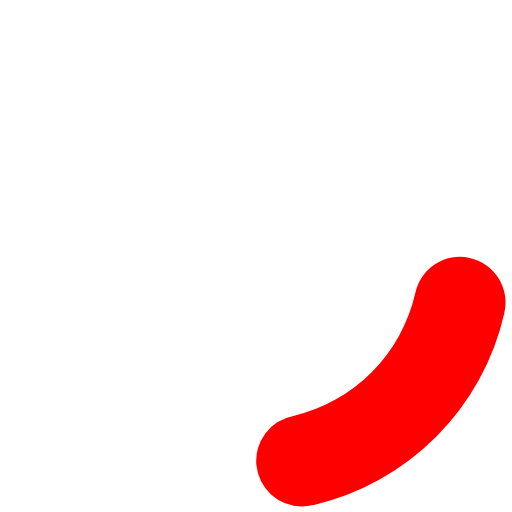
t = 0.00 s
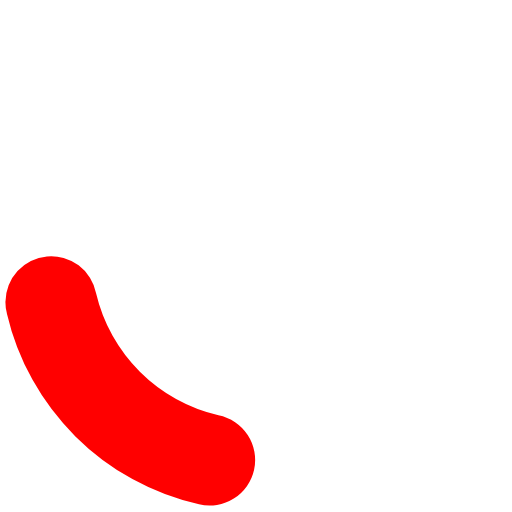
t = 0.25 s
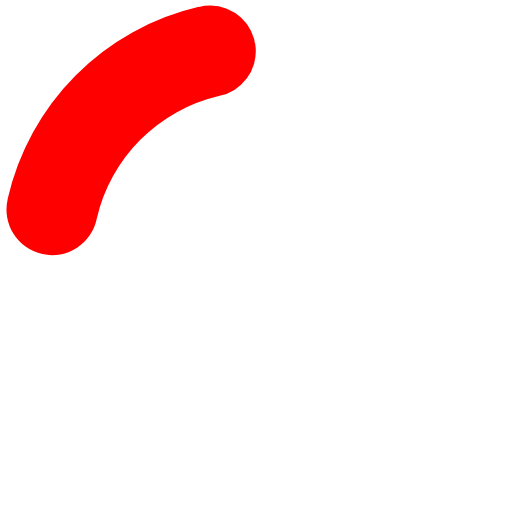
t = 0.50 s
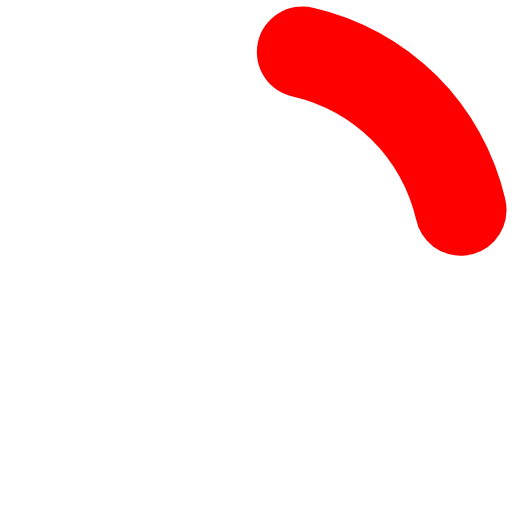
t = 0.75 s

The animated SVG that drew these frames (rendered in a browser with its animation timeline set to each time). Animation: 1 SMIL element (animateTransform=1); one cycle of 1.00 s, repeats indefinitely.

<?xml version="1.0" encoding="UTF-8" standalone="no"?><svg xmlns:svg="http://www.w3.org/2000/svg" xmlns="http://www.w3.org/2000/svg" xmlns:xlink="http://www.w3.org/1999/xlink" version="1.0" width="79px" height="79px" viewBox="0 0 128 128" xml:space="preserve"><rect x="0" y="0" width="100%" height="100%" fill="#FFFFFF" /><g><path d="M75.4 126.63a11.43 11.43 0 0 1-2.1-22.65 40.9 40.9 0 0 0 30.5-30.6 11.4 11.4 0 1 1 22.27 4.87h.02a63.77 63.77 0 0 1-47.8 48.05v-.02a11.38 11.38 0 0 1-2.93.37z" fill="#ff0000" fill-opacity="1"/><animateTransform attributeName="transform" type="rotate" from="0 64 64" to="360 64 64" dur="1000ms" repeatCount="indefinite"></animateTransform></g></svg>
